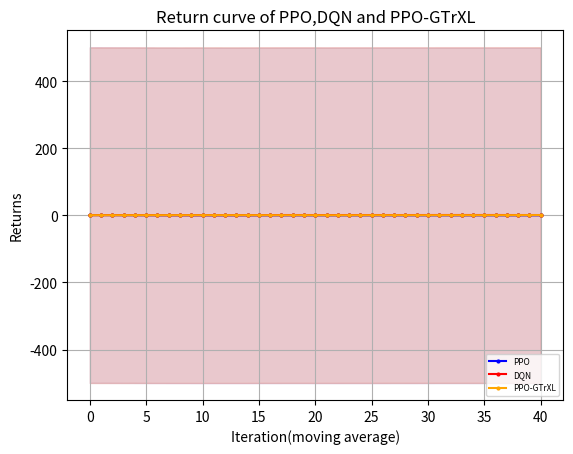

Generate this figure with matplotlib:
"""
missile=4500
    win_rate 
        PPO y_1
        DQN eps=0 y_2
        GTtXL y_3
    returns
        PPO z_1
        DQN eps=0 z_2
        GTrXL z_3
missile=4750
    win_rate 
        PPO y_11
        DQN eps=0 y_12
        GTrXL y_13
    returns
        PPO z_11
        DQN eps=0 z_12
        GTrXL z_13
"""
import matplotlib.pyplot as plt
import numpy as np
y_1=[50.0, 100.0, 100.0, 100.0, 100.0, 90.0, 50.0, 50.0, 50.0, 0.0, 0.0, 0.0, 0.0, 0.0, 0.0, 0.0, 0.0, 0.0, 0.0, 0.0, 0.0, 0.0, 0.0, 0.0, 0.0, 0.0, 0.0, 0.0, 0.0, 0.0, 0.0, 0.0, 0.0, 0.0, 0.0, 0.0, 0.0, 0.0, 0.0, 0.0, 0.0, 0.0, 0.0, 0.0, 0.0, 0.0, 0.0, 0.0, 0.0, 0.0]
y_1=np.array([i*0.01 for i in y_1])
y_2=[30.0, 90.0, 100.0, 30.0, 90.0, 90.0, 70.0, 60.0, 50.0, 100.0, 100.0, 100.0, 80.0, 50.0, 0.0, 10.0, 40.0, 90.0, 100.0, 100.0, 100.0, 50.0, 80.0, 100.0, 100.0, 100.0, 100.0, 100.0, 100.0, 70.0, 50.0, 100.0, 100.0, 100.0, 100.0, 100.0, 100.0, 100.0, 100.0, 100.0, 100.0, 100.0, 100.0, 100.0, 100.0, 100.0, 50.0, 100.0, 100.0, 100.0]
y_2=np.array([i*0.01 for i in y_2])
y_3=[0.8, 0.5, 0.3, 0.2, 0.2, 0.5, 0.4, 0.3, 0.2, 0.4, 0.1, 0.4, 0.6, 0.6, 0.4, 0.5, 0.3, 0.2, 0.2, 0.4, 0.6, 0.7, 0.2, 0.3, 0.2, 0.0, 0.2, 0.3, 0.4, 0.0, 0.2, 0.3, 0.4, 0.6, 0.5, 0.4, 0.5, 0.1, 0.1, 0.3, 0.4, 0.3, 0.5, 0.3, 0.7, 0.8, 0.9, 0.9, 0.9, 1.0]
z_1= [-3733.785583620288, -2843.979118343976, -2899.39143559029, -1769.594530527506, -1325.1590641889259, -1945.7965416527536, -4164.932620432076, -4441.5164244871385, -4190.9626749096515, -6450.230156715537, -6310.645869828253, -6225.936803523235, -6238.676972230312, -6231.987294030613, -6205.394275382176, -6216.174882461497, -6205.658841491959, -6201.038274309561, -6225.86064911008, -6224.8221291117725, -6219.13995829072, -6217.086383933289, 
-6199.161721207272, -6203.208960064079, -6202.54540148158, -6199.161721207272, -6199.161721207272, -6199.161721207272, -6202.652002848705, -6203.150177433867, -6202.119562778158, -6199.161721207272, -6206.562302765711, -6199.776611724343, -6213.774366572948, -6202.481678610374, -6199.161721207272, -6199.161721207272, -6209.6810506033435, -6199.161721207272, -6199.161721207272, -6208.946051452494, -6204.559158306003, -6199.161721207272, -6199.161721207272, -6199.161721207272, -6199.161721207272, -6199.161721207272, -6199.161721207272, -6199.161721207272]
z_2= np.array( [-4232.192604338592, -1059.8189762735535, -834.4666227386413, -5003.794039611087, -2063.192859898033, -1366.0133843687283, -2628.7930957128624, -2828.8711757369174, -3420.9789343740367, -572.859257334426, -579.7831292358496, -581.506894187927, -1780.9342209609208, -3205.91174284889, -6140.791824075636, -5304.327080631328, -4441.390598642454, -1191.1402159314077, -572.7903245501751, -576.2971789453429, -584.543738635459, -3422.7710482511566, -1717.21787141072, -877.0588753665372, -663.2923156070574, -625.7244907010916, -685.2005486462306, -735.3341439153212, -895.5536881730293, -2654.180429553703, -3269.79025652326, -696.8965860627053, -907.2044802468967, -798.6550069589769, -629.181162947646, -595.0264644135881, -572.7903245501751, -578.2964283255026, -576.4658051266484, -583.8362358783497, -572.7903245501751, -572.7903245501751, -572.7903245501751, -572.7903245501751, -615.7335368563275, -580.227234472708, -3408.8971945523867, -801.7611769224322, -755.9488285160428, -678.7354743342403])
z_3=[3067.505588507928, 1227.1520615865652, -1627.2185665064437, -3474.077500199378, -4567.489537119237, -4587.469974247366, -2067.2178482839436, -2907.075190299584, -3668.276676341975, -4614.011544511572, -2707.1072285612436, -5518.293916926488, -2724.0009462491043, -1000.3429819411028, -609.4830226742681, -2628.124768955374, -1788.7739863073468, -3974.8570301081572, -4615.228173262533, -4818.137615228677, -2625.1836118763867, -651.6442559039926, 170.7805622868183, -4759.033323318551, -3609.913761285542, -4557.240299754886, -6550.475490655555, -4376.879044030551, -3737.1122804686383, -2645.7343741892028, -6362.351038759185, -4546.928671723838, -3587.2225157463827, -3769.95102982781, -581.3157444645765, -1440.367852267966, -2558.826466141746, -1623.2514889713477, -5769.456633482946, -5702.881819834984, -3839.1748350199728, -2799.0801169900164, -3478.207249014954, -1455.975176466639, -3575.0793079433656, -596.6317588808307, 1003.2024585637831, 1289.6845735317315, 2080.6061948331403, 2280.8408821091307, 3374.222634707251]   
y_11=[0.0, 0.0, 0.0, 30.0, 100.0, 90.0, 80.0, 100.0, 100.0, 100.0, 100.0, 100.0, 90.0, 100.0, 90.0, 70.0, 80.0, 70.0, 40.0, 80.0, 100.0, 100.0, 100.0, 100.0, 100.0, 100.0, 100.0, 100.0, 100.0, 100.0, 100.0, 100.0, 100.0, 100.0, 100.0, 100.0, 100.0, 100.0, 100.0, 100.0, 100.0, 100.0, 100.0, 100.0, 100.0, 90.0, 100.0, 100.0, 100.0, 100.0]
y_11=np.array([i*0.01 for i in y_11])
y_12=[0.0, 0.0, 0.0, 10.0, 0.0, 0.0, 20.0, 30.0, 50.0, 20.0, 0.0, 0.0, 10.0, 50.0, 0.0, 10.0, 40.0, 30.0, 60.0, 50.0, 20.0, 0.0, 0.0, 0.0, 0.0, 90.0, 10.0, 60.0, 0.0, 50.0, 50.0, 80.0, 10.0, 20.0, 30.0, 50.0, 100.0, 80.0, 70.0, 100.0, 10.0, 0.0, 40.0, 20.0, 50.0, 100.0, 80.0, 100.0, 30.0, 100.0]
y_12=np.array([i*0.01 for i in y_12])
z_11= [-5875.711796487346, -5899.272896331543, -5915.116507267099, -4652.0344702797465, -3002.3846246493995, -3067.355633520377, -3064.747104159674, -1678.9298218951385, -2746.6622379606843, -3439.3143749878423, -2317.1639687194306, -2086.7516127812783, -2605.7659664821504, -2599.3332851543983, -1949.55775480611, -3414.159514123842, -2651.640206271276, -3081.177467823828, -4564.548531352333, -2838.2321355778377, -2000.7660066224676, -1505.6632249434247, -1532.1070361713541, -1780.2886425339207, -2431.871951322835, -2558.938552080418, -1714.5554127106268, -1730.0778890229442, -1680.005085196548, -1469.2491488507417, -1373.2046867773602, -1492.713430751988, -1205.2526575011916, -2087.327899482432, -1305.9587692274774, -1802.5566400740258, -1858.7784791385025, -2173.9819272714394, -2116.4107464449135, -1440.639951384111, -1455.5215833326174, -1776.815314194082, -1393.3829149160974, -1348.5086759466324, -1643.9099553824076, -2691.4279037414335, -2642.9592116011568, -1524.1214793630297, -2425.3024582964927, -1635.3046982735843] 
z_12=[-5774.459657024984, -5776.781622481511, -5829.382042534321, -5812.138213527156, -5598.7056327278815, -5830.539703140863, -5549.846550851113, -5517.5375481101755, -4541.788944288308, -5758.299755409529, -5695.125171017494, -5551.514178155347, -5794.958133281073, -5063.640361552083, -6084.857613429822, -5628.485563081485, -4966.47066638946, -5574.672147583369, -5254.425683055673, -5246.848666297266, -5202.450256359382, -5668.491597826675, -5637.136388048495, -5655.4747364130735, -5751.540337828121, -5239.724708328254, -5031.586129020843, -5408.709073258409, -5991.862525749044, -5494.855124906664, -5443.146628151471, -5173.45376962962, -5630.0284406840365, -5419.283138237619, -5811.396762896919, -5011.6439146093335, -5242.2991079801095, -5197.847394413733, -4560.7091425438075, -4340.968005229957, -5560.205952081765, -5643.294652318719, -5659.784391114854, -5714.93377029427, -4763.912015180711, -5146.300135644949, -5328.32247927773, -5226.232971317545, -4850.858551853076, -4818.13284568306]
def plot_fig(y_1,y_2,y_3):
    # 定义长度为 10 的平均滤波器
    window = np.ones(10) / 10
    # 使用卷积计算滑动平均
    y_1_smooth = np.convolve(y_1, window, mode='valid')
    y_2_smooth = np.convolve(y_2, window, mode='valid')
    y_3_smooth = np.convolve(y_3, window, mode='valid')
    x = np.array(list(range(0, len(y_1_smooth))))
    # 示例数据
    plt.figure(dpi=250)
    # 创建折线图
    plt.plot(x, y_1_smooth, marker='o', linestyle='-', color='b', label='PPO',markersize=2)
    plt.plot(x, y_2_smooth, marker='o', linestyle='-', color='r', label='DQN',markersize=2)
    plt.plot(x, y_3_smooth, marker='o', linestyle='-', color='orange', label='PPO-GTrXL',markersize=2)

    shadow_width_1 = 500  # 阴影宽度
    y_1_upper = y_1_smooth + shadow_width_1
    y_1_lower = y_1_smooth - shadow_width_1
    y_2_upper = y_2_smooth + shadow_width_1
    y_2_lower = y_2_smooth - shadow_width_1
    y_3_upper = y_3_smooth + shadow_width_1
    y_3_lower = y_3_smooth - shadow_width_1
    # 填充阴影
    plt.fill_between(x, y_1_upper, y_1_lower, color='b', alpha=0.1)
    plt.fill_between(x, y_2_upper, y_2_lower, color='r', alpha=0.1)
    plt.fill_between(x, y_3_upper, y_3_lower, color='orange', alpha=0.1)#alpha是不透明度
    # 添加标题和标签
    plt.title('Return curve of PPO,DQN and PPO-GTrXL')
    plt.xlabel('Iteration(moving average)')
    plt.ylabel('Returns')
    # 添加网格
    plt.grid(True)
    # 显示图例
    plt.legend(loc='lower right',prop={'size':6})
    # 显示图表
    plt.show()
if __name__=="__main__":
    plot_fig(y_1,y_2,y_3)